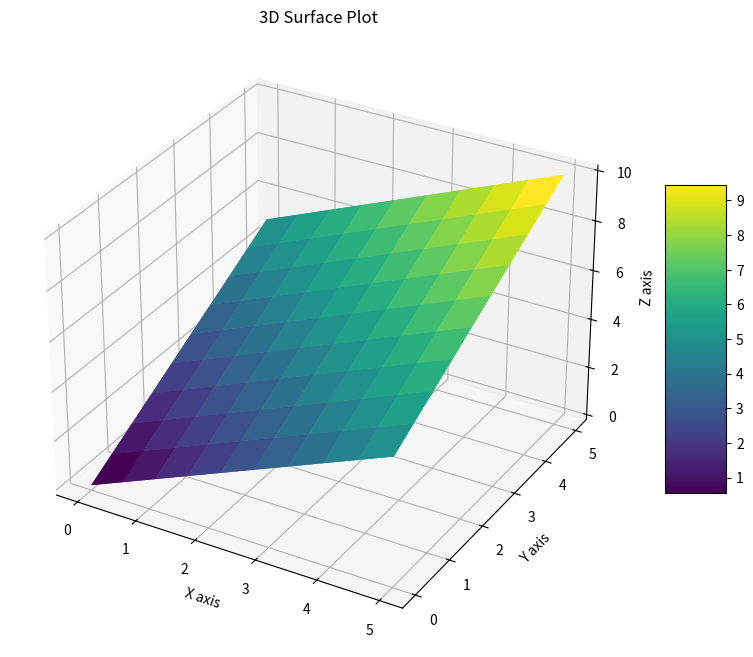

Generate this figure with matplotlib:
import matplotlib.pyplot as plt
from mpl_toolkits.mplot3d import Axes3D
import numpy as np

x = np.linspace(0, 5, 10)  # 100 points from -5 to 5
y = np.linspace(0, 5, 10)
x, y = np.meshgrid(x, y)  # Create a meshgrid from x and y
z = x+y  # Compute z values (example function)

# Create figure and axes
fig = plt.figure(figsize=(10, 8))
ax = fig.add_subplot(111, projection='3d')

# Plot 3D surface
ax.plot_surface(x, y, z, cmap='viridis')

# Customize labels and title
ax.set_xlabel('X axis')
ax.set_ylabel('Y axis')
ax.set_zlabel('Z axis')
ax.set_title('3D Surface Plot')

# Add a color bar which maps values to colors
fig.colorbar(ax.plot_surface(x, y, z, cmap='viridis'), shrink=0.5, aspect=5)

# Show plot
plt.show()
